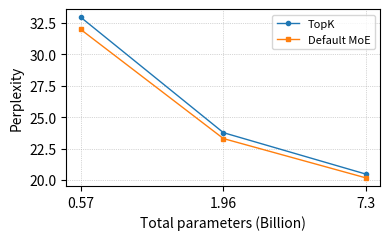

Write Python code to recreate this figure.
import numpy as np
import matplotlib.pyplot as plt

# 1) Manually enter your data here:
hidden_dims     = [0.57, 1.96, 7.3]              # example dims
baseline_perps  = [32.95, 23.77, 20.47]             # replace with your final baseline perps
method_perps    = [31.98, 23.3, 20.17]             # replace with your final Default MoE perps

# 2) Prepare x positions so they’re evenly spaced
x = np.arange(len(hidden_dims))  # [0, 1, 2, ...]

# 3) Plot
plt.rcParams['figure.dpi'] = 300
plt.figure(figsize=(4,2.5))

# baseline line with smaller markers
plt.plot(x,
         baseline_perps,
         marker='o',
         linestyle='-',
         linewidth=1.0,
         markersize=3,            # smaller marker size
         label='TopK')

# method line with smaller markers
plt.plot(x,
         method_perps,
         marker='s',
         linestyle='-',
         linewidth=1.0,
         markersize=3,            # smaller marker size
         label='Default MoE')

# 4) Labels, ticks, legend
plt.xlabel('Total parameters (Billion)')
plt.ylabel('Perplexity')
plt.xticks(x, hidden_dims)   # show 512, 1024, 2048 at positions 0,1,2
plt.grid(True, linestyle=':', linewidth=0.5)
plt.legend(loc='best', fontsize=8)

# 5) Optional: pad y‐limits by 5%
all_perps = np.array(baseline_perps + method_perps)
y_min, y_max = all_perps.min(), all_perps.max()
y_pad = (y_max - y_min) * 0.05
plt.ylim(y_min - y_pad, y_max + y_pad)

# 6) Save & show
plt.tight_layout()
plt.savefig('final_perplexity_hidden_dims_ablation.pdf', bbox_inches='tight')
plt.show()




# # 1) Manually enter your data here:
# hidden_dims     = [3e-4, 5e-4, 7e-4, 9e-4]              # example dims
# baseline_perps  = [23.05, 21.82, 21.13, 22.45]             # replace with your final baseline perps
# method_perps    = [22.62, 21.78, 21.21, 21.14]             # replace with your final Default MoE perps

# # 2) Prepare x positions so they’re evenly spaced
# x = np.arange(len(hidden_dims))  # [0, 1, 2, ...]

# # 3) Plot
# plt.rcParams['figure.dpi'] = 300
# plt.figure(figsize=(4,2.5))

# # baseline line with smaller markers
# plt.plot(x,
#          baseline_perps,
#          marker='o',
#          linestyle='-',
#          linewidth=1.0,
#          markersize=3,            # smaller marker size
#          label='TopK')

# # method line with smaller markers
# plt.plot(x,
#          method_perps,
#          marker='s',
#          linestyle='-',
#          linewidth=1.0,
#          markersize=3,            # smaller marker size
#          label='Default MoE')

# # 4) Labels, ticks, legend
# plt.xlabel('Learning Rate')
# plt.ylabel('Perplexity')
# sci_labels = [f"{lr:.0e}" for lr in hidden_dims]
# plt.xticks(x, sci_labels)
# # plt.xticks(x, hidden_dims)   # show 512, 1024, 2048 at positions 0,1,2
# plt.grid(True, linestyle=':', linewidth=0.5)
# plt.legend(loc='best', fontsize=8)

# # 5) Optional: pad y‐limits by 5%
# all_perps = np.array(baseline_perps + method_perps)
# y_min, y_max = all_perps.min(), all_perps.max()
# y_pad = (y_max - y_min) * 0.05
# plt.ylim(y_min - y_pad, y_max + y_pad)

# # 6) Save & show
# plt.tight_layout()
# plt.savefig('final_perplexity_lr_sweep_ablation.pdf', bbox_inches='tight')
# plt.show()



# import numpy as np
# import matplotlib.pyplot as plt

# # Data
# configs = ["32c4", "32c2", "32c1", "8c2", "8c1"]
# default_vector = [21.54, 22.26, 22.95, 21.94, 22.67]
# topk           = [22.06, 22.32, 22.96, 22.11, 23.07]

# # 1) Introduce a spacing factor >1
# spacing = 1.2
# x = np.arange(len(configs)) * spacing

# # 2) Keep bars nice and fat
# width = 0.55

# plt.rcParams['figure.dpi'] = 300
# plt.figure(figsize=(4, 2.2))

# # 3) Plot bars at the new x positions
# plt.bar(x - width/2, default_vector, width,
#         label="Default Vector", edgecolor='black')
# plt.bar(x + width/2, topk,           width,
#         label="TopK",           edgecolor='black')

# # 4) Labels & ticks
# plt.xlabel("Sparsity Configuration", fontsize=8)
# plt.ylabel("Final Perplexity", fontsize=8)
# plt.xticks(x, configs, fontsize=8)
# plt.yticks(fontsize=9)
# plt.legend(fontsize=9)

# # 5) Y‐axis range
# y_min = 20
# y_max = max(default_vector + topk) * 1.05
# plt.ylim(y_min, y_max)

# # 6) Adjust x‐limits to fit the stretched x
# plt.xlim(x[0] - spacing/2, x[-1] + spacing/2)

# # 7) Annotate
# for xi, dv, tk in zip(x, default_vector, topk):
#     plt.text(xi - width/2, dv + (y_max - y_min)*0.02,
#              f"{dv:.2f}", ha='center', va='bottom', fontsize=6.5, fontweight='bold')
#     plt.text(xi + width/2, tk + (y_max - y_min)*0.02,
#              f"{tk:.2f}", ha='center', va='bottom', fontsize=6.5, fontweight='bold')

# plt.tight_layout(pad=0.2)
# plt.savefig("final_perplexity_bar_chart.pdf", bbox_inches="tight")
# plt.show()













# configs = ["32c4", "32c2", "32c1", "8c2", "8c1"]
# default_vector = [21.54, 22.26, 22.95, 21.94, 22.67]
# topk           = [22.06, 22.32, 22.96, 22.11, 23.07]

# from fractions import Fraction
# # 1) Manually enter your data here:
# hidden_dims     = [1/4, 1/8, 1/16, 1/32, 1/64]              # example dims
# baseline_perps  = [22.11, 22.06,  22.32, 22.96, 16.91]             # replace with your final baseline perps
# method_perps    = [21.94, 21.54, 22.26, 22.95, 16.66]             # replace with your final Default MoE perps

# # 2) x positions
# x = np.arange(len(hidden_dims))

# # 3) Plot
# plt.rcParams['figure.dpi'] = 300
# plt.figure(figsize=(4,2.5))
# plt.plot(x, baseline_perps, marker='o', linestyle='-', linewidth=1, markersize=3, label='TopK')
# plt.plot(x, method_perps,   marker='s', linestyle='-', linewidth=1, markersize=3, label='Default MoE')

# # 4) Labels & custom fraction ticks
# plt.xlabel('MoE Sparsity Factor')
# plt.ylabel('Perplexity')

# # convert floats back to fraction strings
# frac_labels = [str(Fraction(h).limit_denominator()) for h in hidden_dims]
# plt.xticks(x, frac_labels, fontsize=8)

# plt.grid(True, linestyle=':', linewidth=0.5)
# plt.legend(loc='best', fontsize=8)

# # 5) Y‐limits padding
# all_p = np.array(baseline_perps + method_perps)
# y_min, y_max = all_p.min(), all_p.max()
# pad = (y_max - y_min) * 0.05
# plt.ylim(y_min - pad, y_max + pad)

# # 6) Save
# plt.tight_layout()
# plt.savefig('sparsity_factor_ablation.pdf', bbox_inches='tight')
# plt.show()